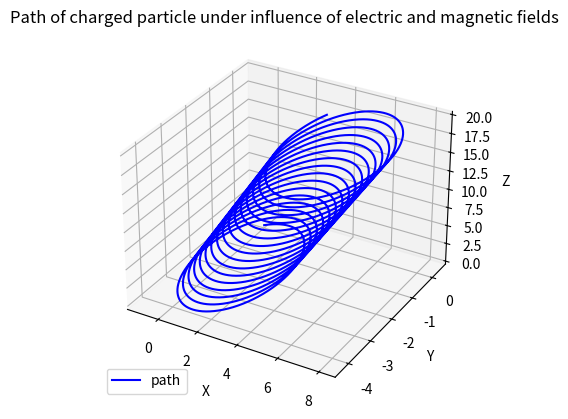
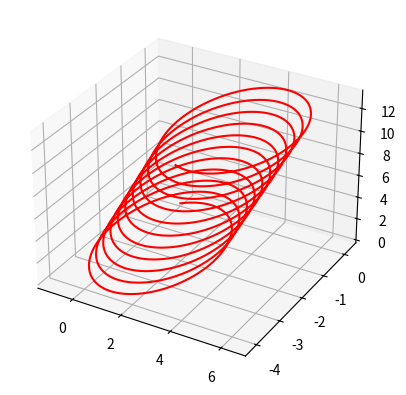

Recreate these plots in Python, in order.
import numpy as np
import matplotlib.pyplot as plt
from mpl_toolkits.mplot3d import Axes3D
"""
The following example traces the movement of a charged particle under the influence of electric and
magnetic fields. You can edit the program to change the components of the fields to see their effect on
the trajectory.
"""

# nupmy gives inaccurate results unless 100x the timepoints taken
# float64 no change
# 0 -> 0. no change
Ei = np.array((0., 2., 0.))
Bi = np.array((0., 0., 4.))
Pi = np.array((0., 0., 0.))
Vi = np.array((20., 10., 2.))

m = 2.0 # Mass of the particle
q = 5.0 # Charge
t = 0.0
T = 10
dt = 0.0001

Peuler = []
E, B, P, V = [vec.copy() for vec in (Ei, Bi, Pi, Vi)]

def ForceAtVelocity(V, E=E, B=B, q=q):
    return q * (E + np.cross(V, B))

while t < T: # trace path until time reaches value e.g. 10
    f = ForceAtVelocity(V)
    a = f / m
    dv = a * dt
    dp = (V+dv)*dt

    V += dv
    P += dp
    Peuler.append(P.copy())
    t += dt

Prk = []
E, B, P, V = [vec.copy() for vec in (Ei, Bi, Pi, Vi)]
t = 0.

while t < T: # trace path until time reaches value e.g. 10
    # first find the first-order update
    f1 = ForceAtVelocity(V)
    a1 = f1 / m
    dv1 = a1 * dt
    dp1 = (V+dv1) * dt # just using this gives the Euler method

    # find the force at the first midpoint.
    f2 = ForceAtVelocity(V+dv1)
    a2 = f2 / m
    dv2 = a2 * (dt/2.)
    dp2 = (V+dv2) * dt/2.

    f3 = ForceAtVelocity(V+dv2)
    a3 = f3 / m
    dv3 = a3 * (dt/2.)
    dp3 = (V+dv3) * dt/2.

    f4 = ForceAtVelocity(V+dv3)
    a4 = f4 / m
    dv4 = a4 * dt
    dp4 = (V+dv4) * dt

    V += dv1/6. + dv2/3. + dv3/3. + dv4/6.
    P += dp1/6. + dp2/3. + dp3/3. + dp4/6.
    Prk.append(P.copy())
    t += dt

fig1=plt.figure()
ax1 = fig1.add_subplot(1,1,1, projection='3d')
ax1.set_title("Path of charged particle under influence of electric and magnetic fields")
ax1.set_xlabel('X')
ax1.set_ylabel('Y')
ax1.set_zlabel('Z')
a,b,c = [dim.flatten() for dim in np.hsplit(np.array(Peuler), 3)]
ax1.plot3D(xs=a,ys=b,zs=c, color='blue', label='path')

fig2=plt.figure()
ax2 = fig2.add_subplot(1,1,1, projection='3d')


d,e,f = [dim.flatten() for dim in np.hsplit(np.array(Prk), 3)]
ax2.plot3D(xs=d,ys=e,zs=f, color='red', label='path')

# FLATTEN INS"T MUTATVE SHOULD BE .flat() WHY
# a.flatten()
# b.flatten()
# c.flatten()

ax1.legend(loc='lower left')

plt.show()
